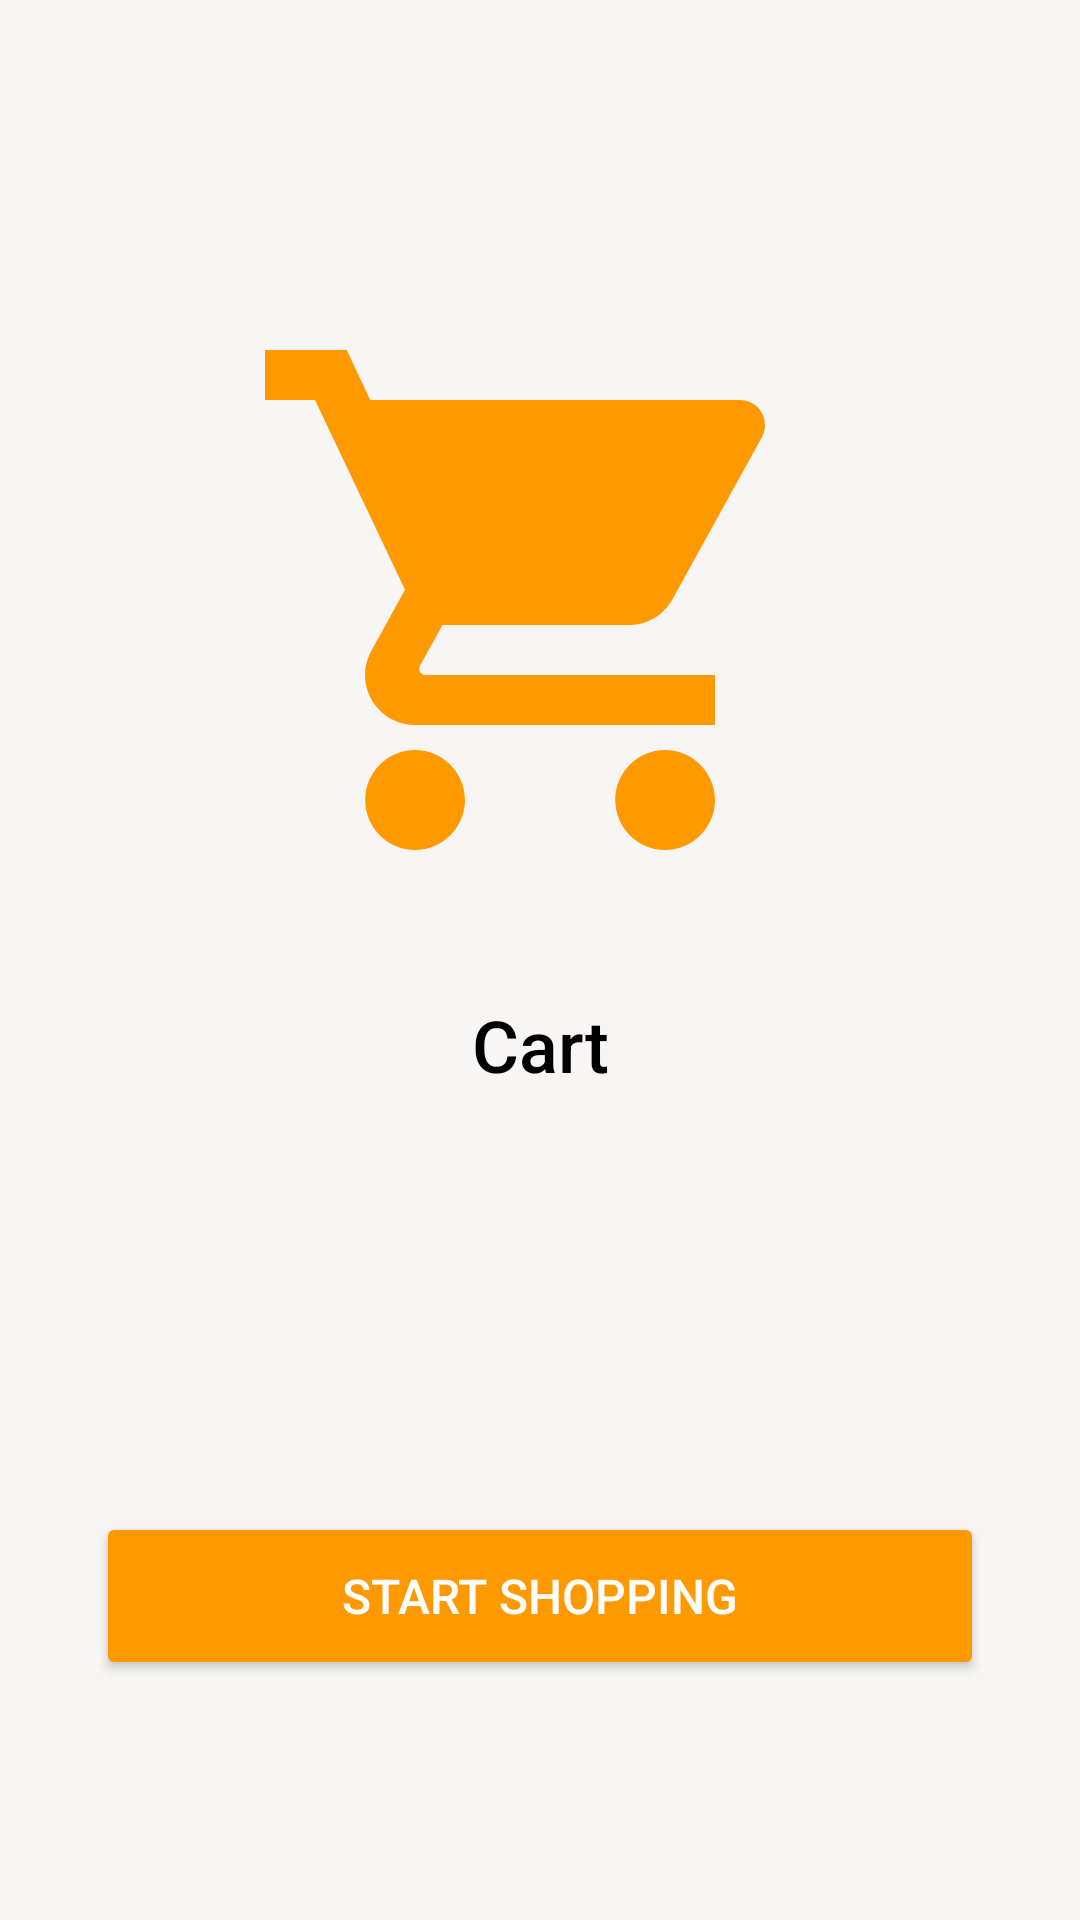

Android layout source for this screen:
<!-- AndroidManifest.xml: application theme Theme.ShoppingApp -->
<!-- res/layout/activity_cart.xml -->
<?xml version="1.0" encoding="utf-8"?>
<androidx.constraintlayout.widget.ConstraintLayout xmlns:android="http://schemas.android.com/apk/res/android"
    xmlns:app="http://schemas.android.com/apk/res-auto"
    xmlns:tools="http://schemas.android.com/tools"
    android:layout_width="match_parent"
    android:layout_height="match_parent"
    android:background="@color/light_gray"
    tools:context=".CartActivity">

    <ImageView
        android:id="@+id/ivCart"
        android:layout_width="200dp"
        android:layout_height="200dp"
        android:layout_marginTop="100dp"
        android:contentDescription="@string/cart_title"
        android:src="@drawable/ic_cart"
        app:layout_constraintEnd_toEndOf="parent"
        app:layout_constraintStart_toStartOf="parent"
        app:layout_constraintTop_toTopOf="parent" />

    <TextView
        android:id="@+id/tvCartTitle"
        android:layout_width="wrap_content"
        android:layout_height="wrap_content"
        android:layout_marginTop="32dp"
        android:fontFamily="sans-serif-medium"
        android:text="@string/cart_title"
        android:textColor="@color/black"
        android:textSize="24sp"
        app:layout_constraintEnd_toEndOf="parent"
        app:layout_constraintStart_toStartOf="parent"
        app:layout_constraintTop_toBottomOf="@id/ivCart" />

    <Button
        android:id="@+id/btnStartShopping"
        android:layout_width="0dp"
        android:layout_height="56dp"
        android:layout_marginStart="32dp"
        android:layout_marginEnd="32dp"
        android:layout_marginBottom="80dp"
        android:backgroundTint="@color/orange"
        android:text="@string/start_shopping"
        android:textColor="@color/white"
        android:textSize="16sp"
        app:cornerRadius="8dp"
        app:layout_constraintBottom_toBottomOf="parent"
        app:layout_constraintEnd_toEndOf="parent"
        app:layout_constraintStart_toStartOf="parent" />

</androidx.constraintlayout.widget.ConstraintLayout>
<!-- resources referenced by this layout -->
<resources>
  <color name="black">#FF000000</color>
  <color name="light_gray">#FFF7F6F4</color>
  <color name="orange">#FFFF9900</color>
  <color name="white">#FFFFFFFF</color>
  <!-- drawable ic_cart (drawable) -->
  <?xml version="1.0" encoding="utf-8"?>
  <vector xmlns:android="http://schemas.android.com/apk/res/android"
      android:width="24dp"
      android:height="24dp"
      android:viewportWidth="24"
      android:viewportHeight="24">
      <path
          android:fillColor="@color/orange"
          android:pathData="M7,18c-1.1,0 -1.99,0.9 -1.99,2S5.9,22 7,22s2,-0.9 2,-2 -0.9,-2 -2,-2zM1,2v2h2l3.6,7.59 -1.35,2.45c-0.16,0.28 -0.25,0.61 -0.25,0.96 0,1.1 0.9,2 2,2h12v-2L7.42,15c-0.14,0 -0.25,-0.11 -0.25,-0.25l0.03,-0.12 0.9,-1.63h7.45c0.75,0 1.41,-0.41 1.75,-1.03l3.58,-6.49c0.08,-0.14 0.12,-0.31 0.12,-0.48 0,-0.55 -0.45,-1 -1,-1L5.21,4l-0.94,-2L1,2zM17,18c-1.1,0 -1.99,0.9 -1.99,2s0.89,2 1.99,2 2,-0.9 2,-2 -0.9,-2 -2,-2z"/>
  </vector>
  <string name="cart_title">Cart</string>
  <string name="start_shopping">Start Shopping</string>
  <style name="Theme.ShoppingApp" parent="Base.Theme.ShoppingApp" />
  <style name="Base.Theme.ShoppingApp" parent="Theme.AppCompat.Light.NoActionBar">
          <item name="colorPrimary">@color/orange</item>
          <item name="colorPrimaryDark">@color/orange</item>
          <item name="colorAccent">@color/orange</item>
          <item name="android:statusBarColor">@color/light_gray</item>
          <item name="android:windowLightStatusBar" tools:targetApi="m">true</item>
      </style>
</resources>
